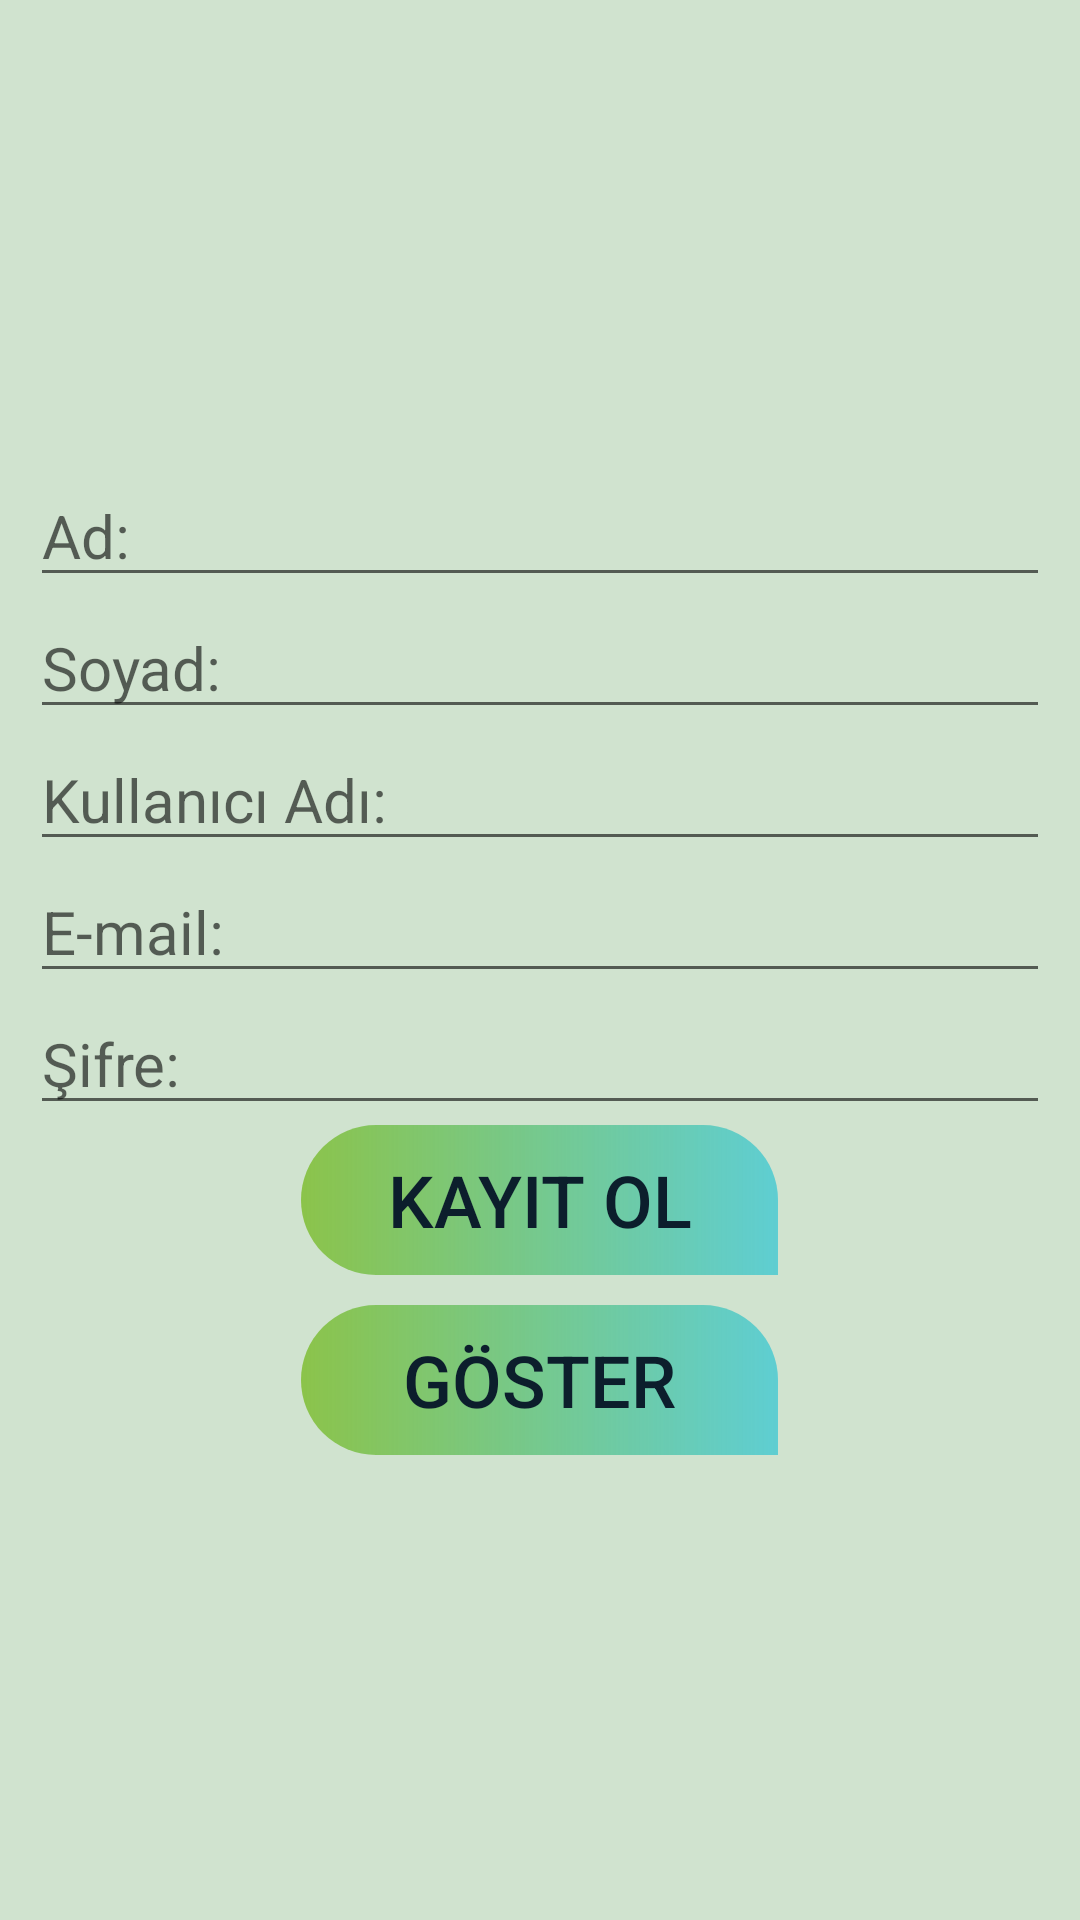

Produce the Android XML layout that renders to this screen, including the resource entries it uses.
<!-- AndroidManifest.xml: application theme Theme.AlısverisUygulaması -->
<!-- res/layout/activity_main3.xml -->
<?xml version="1.0" encoding="utf-8"?>
<LinearLayout xmlns:android="http://schemas.android.com/apk/res/android"
    xmlns:app="http://schemas.android.com/apk/res-auto"
    xmlns:tools="http://schemas.android.com/tools"
    android:layout_width="match_parent"
    android:layout_height="match_parent"
    android:background="#D0E3CF"
    android:orientation="vertical"
    tools:context=".MainActivity3"
    android:gravity="center">

    <EditText
        android:id="@+id/txtName"
        android:layout_width="match_parent"
        android:layout_height="wrap_content"
        android:layout_marginLeft="10dp"
        android:layout_marginRight="10dp"
        android:hint="Ad:"
        android:inputType="textPersonName"
        android:textSize="20sp" />

    <EditText
        android:id="@+id/txtSurname"
        android:layout_width="match_parent"
        android:layout_height="wrap_content"
        android:layout_marginLeft="10dp"
        android:layout_marginRight="10dp"
        android:hint="Soyad:"
        android:textSize="20sp" />

    <EditText
        android:id="@+id/txtNick"
        android:layout_width="match_parent"
        android:layout_height="wrap_content"
        android:layout_marginLeft="10dp"
        android:layout_marginRight="10dp"
        android:hint="Kullanıcı Adı:"
        android:textSize="20sp" />

    <EditText
        android:id="@+id/txtEmail"
        android:layout_width="match_parent"
        android:layout_height="wrap_content"
        android:layout_marginLeft="10dp"
        android:layout_marginRight="10dp"
        android:hint="E-mail:"
        android:textSize="20sp" />

    <EditText
        android:id="@+id/txtPassword"
        android:layout_width="match_parent"
        android:layout_height="wrap_content"
        android:layout_marginLeft="10dp"
        android:layout_marginRight="10dp"
        android:hint="Şifre:"
        android:textSize="20sp" />


    <Button
        android:id="@+id/btn_kayıtol2"
        android:layout_width="159dp"
        android:layout_height="50dp"
        android:background="@drawable/s3"
        android:text="Kayıt ol"
        android:textColor="@color/esra"
        android:textSize="24sp"
        android:onClick="kayıt"
        />

    <Button
        android:id="@+id/btn_Goster"
        android:layout_width="159dp"
        android:layout_height="50dp"
        android:layout_marginTop="10dp"
        android:background="@drawable/s3"
        android:onClick="goster"
        android:text="göster"
        android:textColor="@color/esra"
        android:textSize="24sp" />
</LinearLayout>
<!-- resources referenced by this layout -->
<resources>
  <color name="esra">#0C1E2C</color>
  <!-- drawable s3 (drawable) -->
  <?xml version="1.0" encoding="utf-8"?>
  <shape xmlns:android="http://schemas.android.com/apk/res/android">
  <corners
      android:topRightRadius="100dp"
      android:topLeftRadius="100dp"
  
      android:bottomLeftRadius="100dp"
  
  
      ></corners>
      <gradient
          android:startColor="#8BC34A"
          android:endColor="#8B00BCD4">
      </gradient>
  
  </shape>
  <style name="Theme.AlısverisUygulaması" parent="Theme.AppCompat.DayNight.NoActionBar">
          
          <item name="colorPrimary">@color/purple_500</item>
          <item name="colorPrimaryVariant">@color/purple_700</item>
          <item name="colorOnPrimary">@color/white</item>
          
          <item name="colorSecondary">@color/teal_200</item>
          <item name="colorSecondaryVariant">@color/teal_700</item>
          <item name="colorOnSecondary">@color/black</item>
          
          <item name="android:statusBarColor">?attr/colorPrimaryVariant</item>
          
      </style>
  <color name="purple_500">#FF6200EE</color>
  <color name="purple_700">#FF3700B3</color>
  <color name="white">#FFFFFFFF</color>
  <color name="teal_200">#FF03DAC5</color>
  <color name="teal_700">#FF018786</color>
  <color name="black">#FF000000</color>
</resources>
